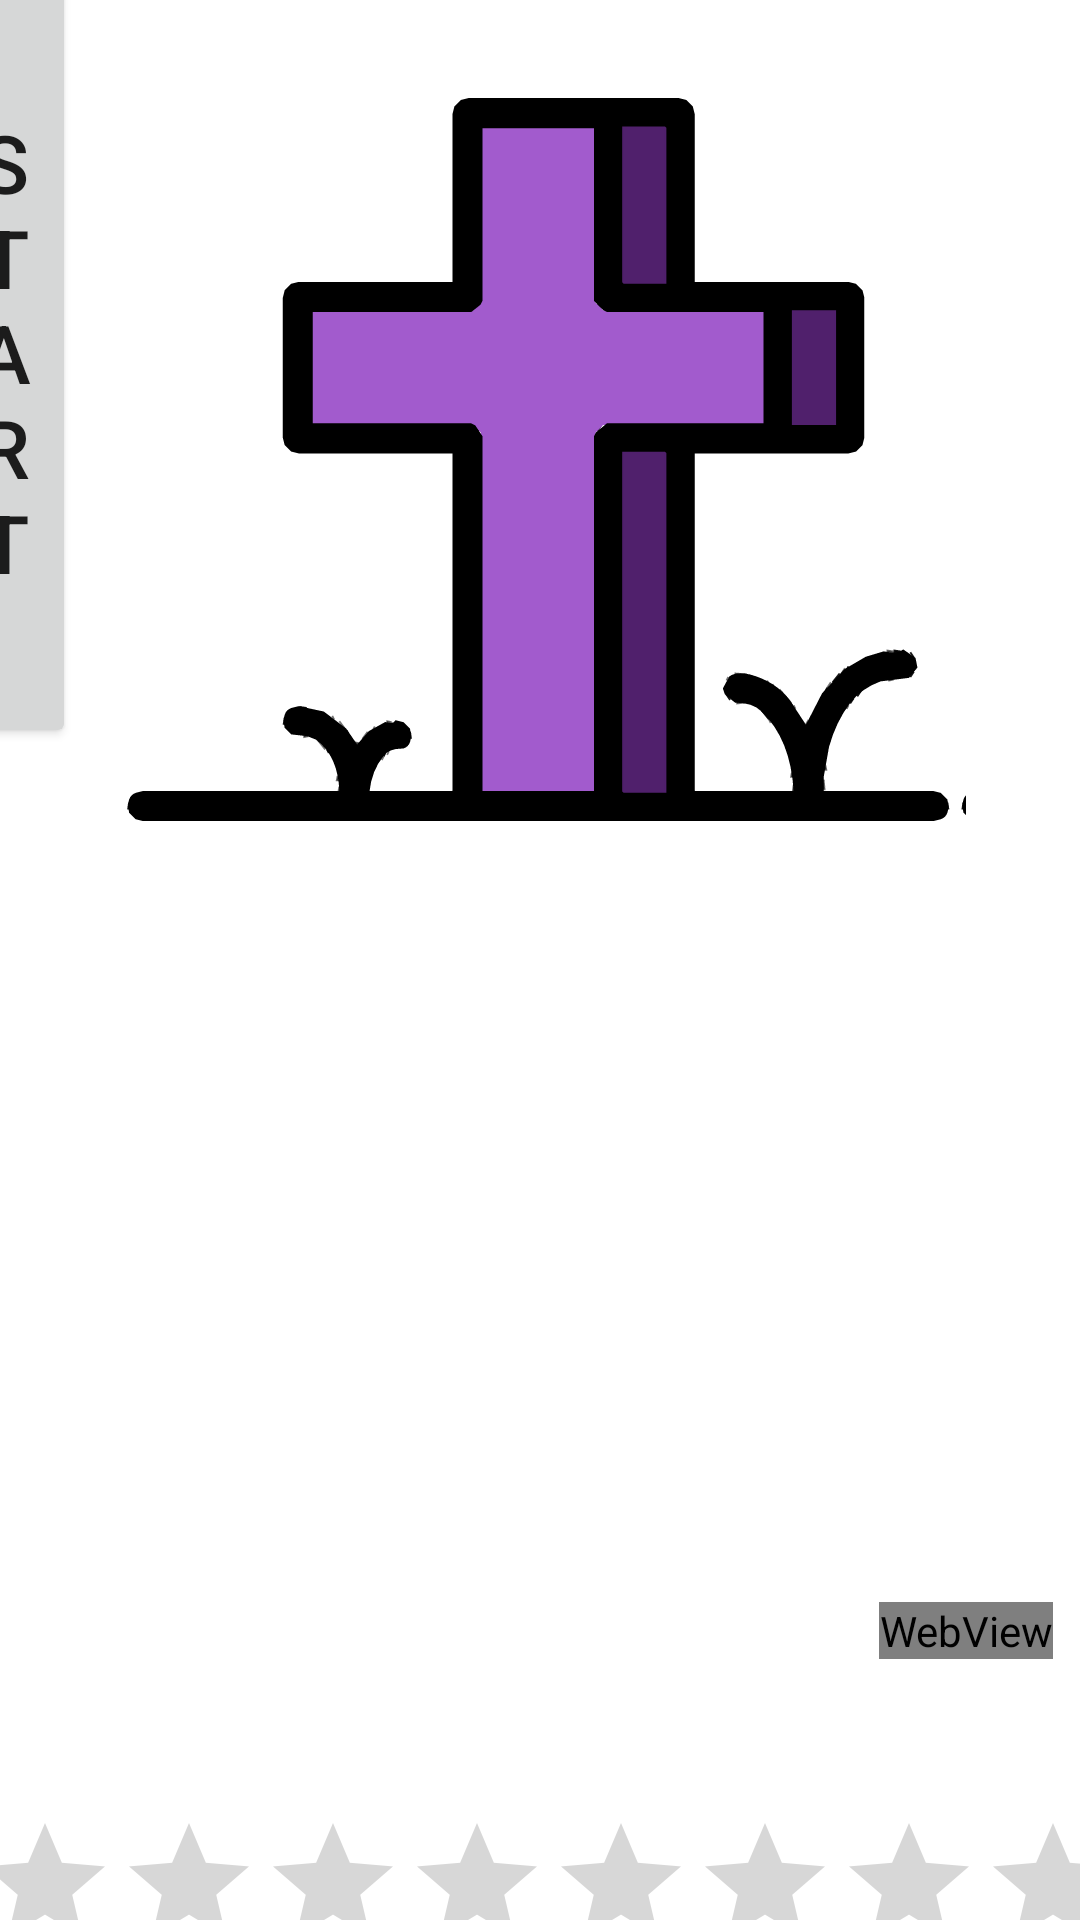

Reconstruct the res/layout file that produces this screen, plus the resources it refers to.
<!-- AndroidManifest.xml: application theme Theme.EdicionGraficaEsperemosDefinitiva -->
<!-- res/layout/activity_constraint.xml -->
<?xml version="1.0" encoding="utf-8"?>
<androidx.constraintlayout.widget.ConstraintLayout xmlns:android="http://schemas.android.com/apk/res/android"
    xmlns:app="http://schemas.android.com/apk/res-auto"
    xmlns:tools="http://schemas.android.com/tools"
    android:layout_width="match_parent"
    android:layout_height="match_parent"
    android:layout_marginVertical="20sp"
    tools:context=".ConstraintActivity">

    <RatingBar
        android:layout_width="384dp"
        android:layout_height="62dp"
        android:layout_marginStart="16dp"
        android:layout_marginTop="629dp"
        android:layout_marginEnd="11dp"
        android:contentDescription="@string/_0"
        app:layout_constraintBottom_toBottomOf="parent"
        app:layout_constraintEnd_toEndOf="parent"
        app:layout_constraintHorizontal_bias="0.5"
        app:layout_constraintStart_toStartOf="parent"
        app:layout_constraintTop_toTopOf="parent"
        app:layout_constraintVertical_bias="0.5" />

    <WebView
        android:id="@+id/webview"
        android:layout_width="wrap_content"
        android:layout_height="wrap_content"
        android:layout_marginStart="13dp"
        android:layout_marginTop="300dp"
        android:layout_marginEnd="9dp"
        android:layout_marginBottom="87dp"
        app:layout_constraintBottom_toBottomOf="parent"
        app:layout_constraintEnd_toEndOf="parent"
        app:layout_constraintHorizontal_bias="1.0"
        app:layout_constraintStart_toStartOf="parent"
        app:layout_constraintTop_toTopOf="parent"
        app:layout_constraintVertical_bias="1.0" />

    <ImageView
        android:id="@+id/imageView"
        android:layout_width="294dp"
        android:layout_height="284dp"
        android:layout_marginStart="78dp"
        android:layout_marginEnd="78dp"
        android:layout_marginBottom="376dp"
        android:contentDescription="@string/icono_de_la_app_matavise"
        app:layout_constraintBottom_toBottomOf="parent"
        app:layout_constraintEnd_toEndOf="parent"
        app:layout_constraintStart_toStartOf="parent"
        app:layout_constraintTop_toTopOf="parent"

        app:layout_constraintVertical_bias="0.0"
        app:srcCompat="@drawable/ic_launcher_foreground" />

    <Button
        android:id="@+id/btnStart1"
        android:layout_width="48dp"
        android:layout_height="264dp"
        android:layout_marginStart="1dp"
        android:layout_marginTop="1dp"
        android:layout_marginEnd="359dp"
        android:layout_marginBottom="407dp"
        android:text="@string/start"
        android:textSize="27sp"
        app:layout_constraintBottom_toBottomOf="parent"
        app:layout_constraintEnd_toEndOf="parent"
        app:layout_constraintStart_toStartOf="parent"
        app:layout_constraintTop_toTopOf="parent" />


    <Button
        android:id="@+id/btnStart2"
        android:layout_width="48dp"
        android:layout_height="273dp"
        android:layout_marginStart="361dp"
        android:layout_marginBottom="409dp"
        android:text="@string/game"
        android:textSize="27sp"
        app:layout_constraintBottom_toBottomOf="parent"
        app:layout_constraintEnd_toEndOf="parent"
        app:layout_constraintStart_toStartOf="parent"
        app:layout_constraintTop_toTopOf="parent" />

</androidx.constraintlayout.widget.ConstraintLayout>
<!-- resources referenced by this layout -->
<resources>
  <!-- drawable ic_launcher_foreground: vector/xml drawable (drawable-v24, 16829 chars, omitted) -->
  <string name="_0">0</string>
  <string name="game">Game</string>
  <string name="icono_de_la_app_matavise">Icono de la App MataVise</string>
  <string name="start">Start</string>
  <style name="Theme.EdicionGraficaEsperemosDefinitiva" parent="Theme.MaterialComponents.DayNight.DarkActionBar">
          
          <item name="colorPrimary">@color/purple_500</item>
          <item name="colorPrimaryVariant">@color/purple_700</item>
          <item name="colorOnPrimary">@color/white</item>
          
          <item name="colorSecondary">@color/teal_200</item>
          <item name="colorSecondaryVariant">@color/teal_700</item>
          <item name="colorOnSecondary">@color/black</item>
          
          <item name="android:statusBarColor">?attr/colorPrimaryVariant</item>
          
      </style>
  <color name="purple_500">#308E1A</color>
  <color name="purple_700">#1369FF</color>
  <color name="white">#FFFFFFFF</color>
  <color name="teal_200">#97DD9E</color>
  <color name="teal_700">#1A1E00</color>
  <color name="black">#000000</color>
</resources>
